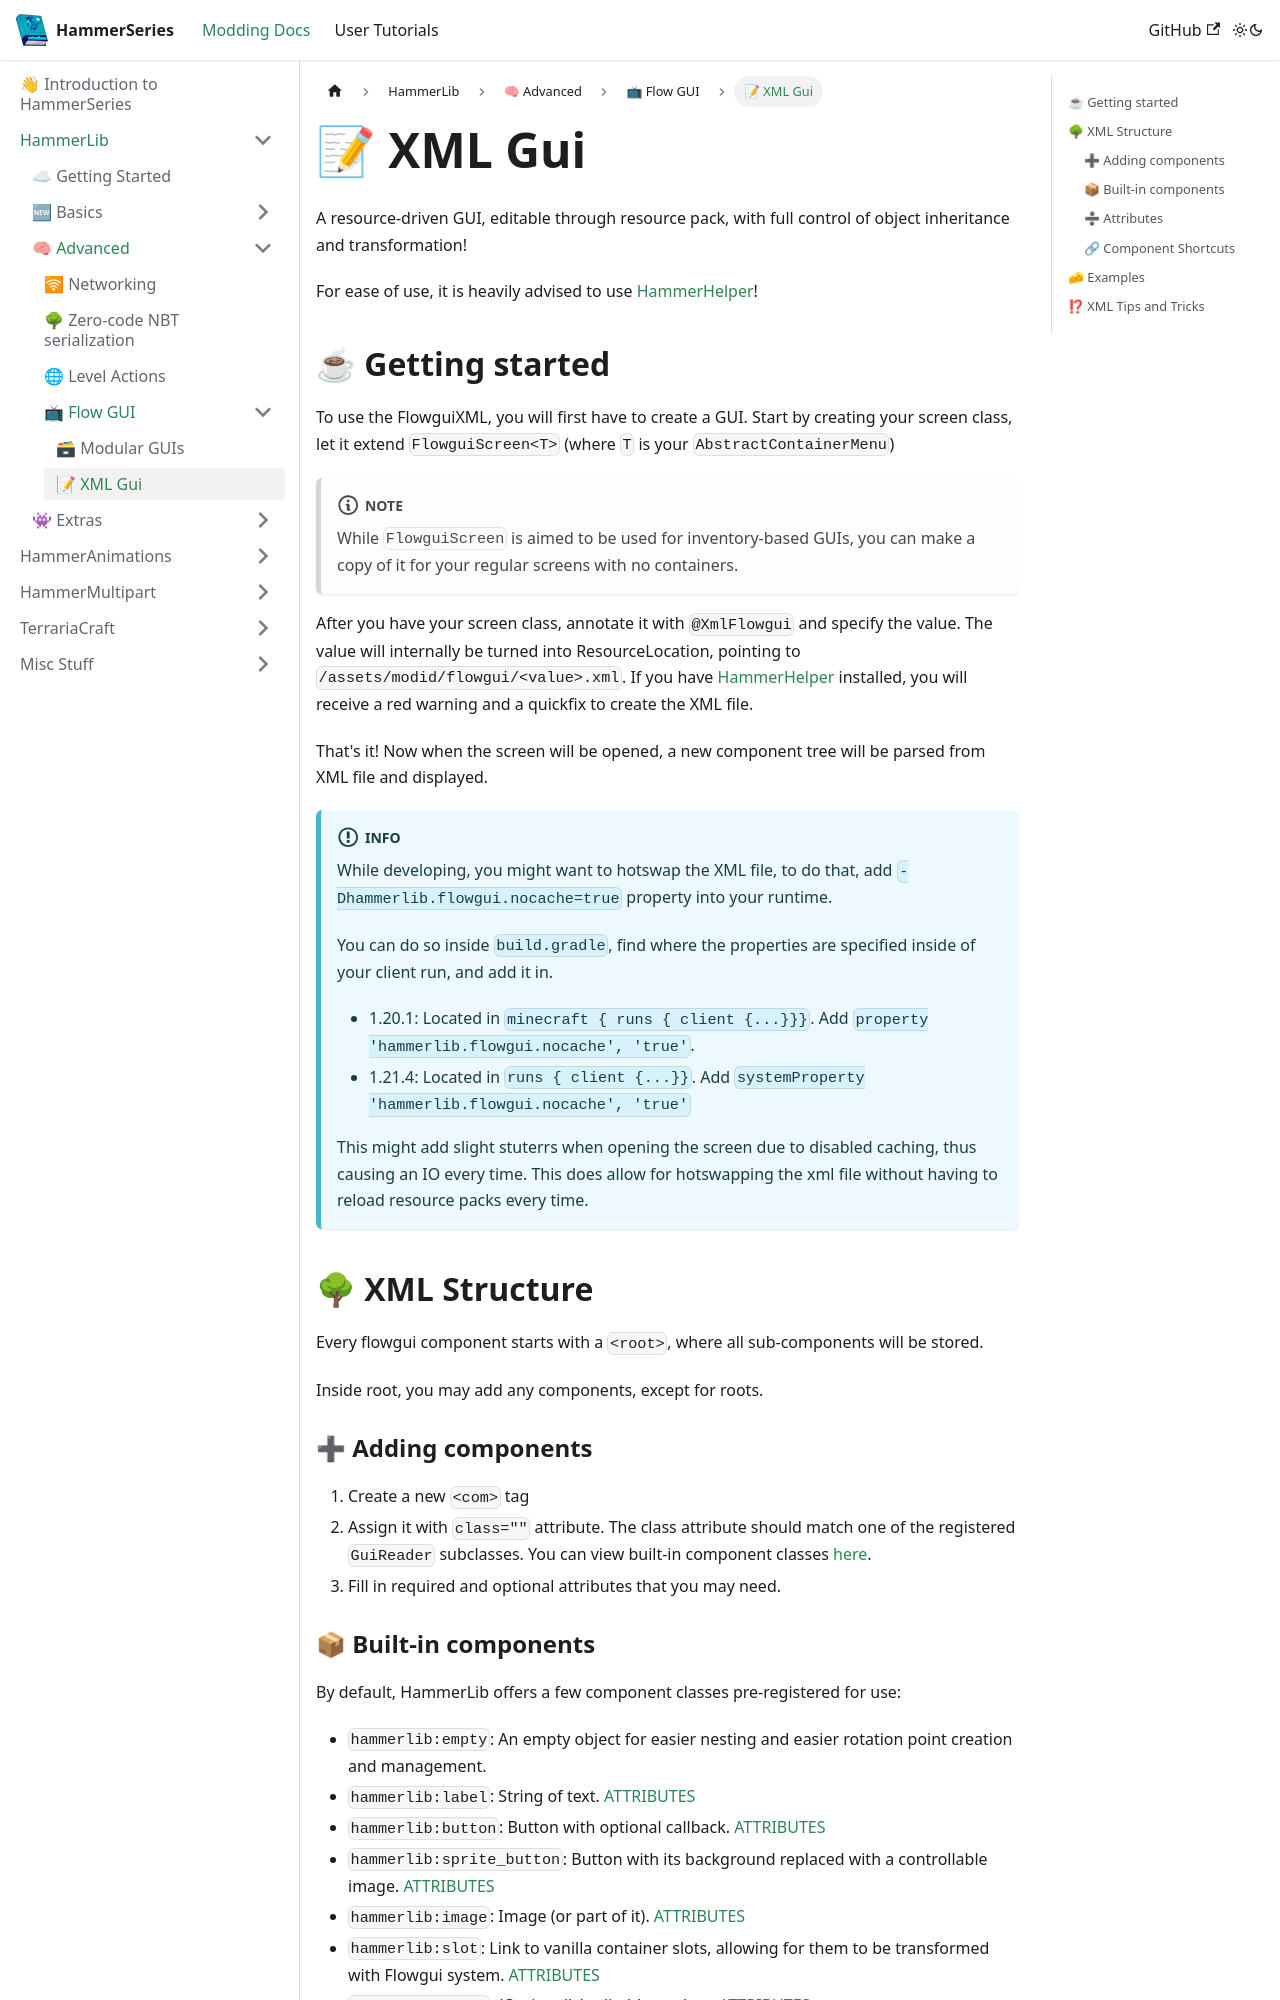

repository: dragon-forge/Docs · page: docs/api/hammerlib/advanced/gui/xml.html · generator: docusaurus

---
sidebar_position: 1
---

# 📝 XML Gui
A resource-driven GUI, editable through resource pack, with full control of object inheritance and transformation!

For ease of use, it is heavily advised to use [HammerHelper](../../../misc/hammerhelper.md)!

## ☕ Getting started
To use the FlowguiXML, you will first have to create a GUI.
Start by creating your screen class, let it extend `FlowguiScreen<T>` (where `T` is your `AbstractContainerMenu`)

:::note
While `FlowguiScreen` is aimed to be used for inventory-based GUIs, you can make a copy of it for your regular screens with no containers.
:::

After you have your screen class, annotate it with `@XmlFlowgui` and specify the value. The value will internally be turned into ResourceLocation, pointing to `/assets/modid/flowgui/<value>.xml`. If you have [HammerHelper](../../../misc/hammerhelper.md) installed, you will receive a red warning and a quickfix to create the XML file.

That's it! Now when the screen will be opened, a new component tree will be parsed from XML file and displayed.

:::info
While developing, you might want to hotswap the XML file, to do that, add `-Dhammerlib.flowgui.nocache=true` property into your runtime.

You can do so inside `build.gradle`, find where the properties are specified inside of your client run, and add  it in.
- 1.20.1: Located in `minecraft { runs { client {...}}}`. Add `property 'hammerlib.flowgui.nocache', 'true'`.
- 1.21.4: Located in `runs { client {...}}`. Add `systemProperty 'hammerlib.flowgui.nocache', 'true'`

This might add slight stuterrs when opening the screen due to disabled caching, thus causing an IO every time. This does allow for hotswapping the xml file without having to reload resource packs every time.
:::

## 🌳 XML Structure

Every flowgui component starts with a `<root>`, where all sub-components will be stored.

Inside root, you may add any components, except for roots.

### ➕ Adding components
1. Create a new `<com>` tag
2. Assign it with `class=""` attribute. The class attribute should match one of the registered `GuiReader` subclasses. You can view built-in component classes [here](#-built-in-components).
3. Fill in required and optional attributes that you may need.

### 📦 Built-in components
By default, HammerLib offers a few component classes pre-registered for use:
- `hammerlib:empty`: An empty object for easier nesting and easier rotation point creation and management.
- `hammerlib:label`: String of text. [ATTRIBUTES](#label-attributes)
- `hammerlib:button`: Button with optional callback. [ATTRIBUTES](#button-attributes)
- `hammerlib:sprite_button`: Button with its background replaced with a controllable image. [ATTRIBUTES](#sprite-button-attributes)
- `hammerlib:image`: Image (or part of it). [ATTRIBUTES](#image-attributes)
- `hammerlib:slot`: Link to vanilla container slots, allowing for them to be transformed with Flowgui system. [ATTRIBUTES](#slot-attributes)
- `hammerlib:input`: (Optionally) editable textbox. [ATTRIBUTES](#input-attributes)

### ➗ Attributes
Some attributes may or may not support JavaScript embedding.
If you want to enable javascript, you must declare it as a JS lambda with up to two parameters.

The parameters provided to JS by default: 
- arg0 `FlowQuery` (query)
- arg1 `GuiObject` (self)
